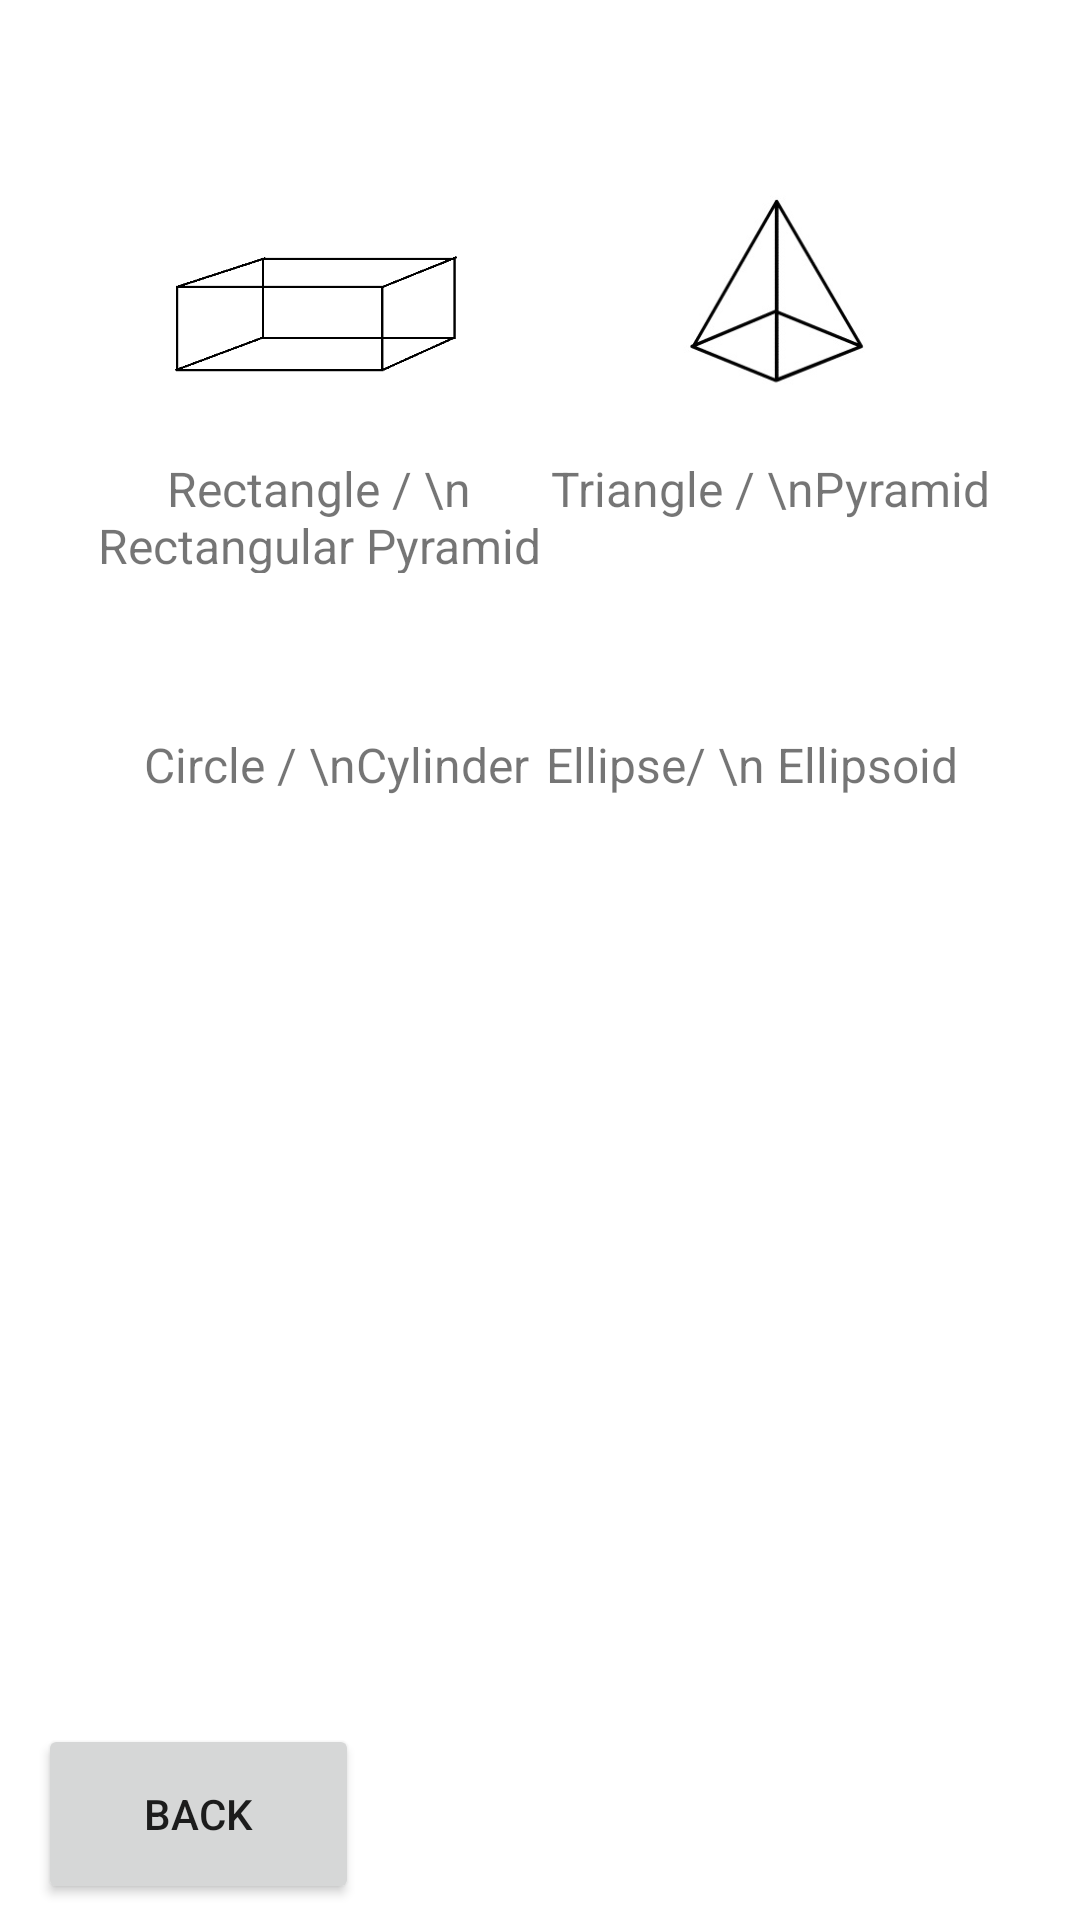

Layout XML and referenced resources for this Android screen:
<!-- AndroidManifest.xml: application theme Theme.Fuego_PhysicsCalculator -->
<!-- res/layout/activity_geometry_options.xml -->
<?xml version="1.0" encoding="utf-8"?>
<androidx.constraintlayout.widget.ConstraintLayout xmlns:android="http://schemas.android.com/apk/res/android"
    xmlns:app="http://schemas.android.com/apk/res-auto"
    xmlns:tools="http://schemas.android.com/tools"
    android:layout_width="match_parent"
    android:layout_height="match_parent"
    tools:context=".View.GeometryOptions">

    <TextView
        android:id="@+id/textView5"
        android:layout_width="176dp"
        android:layout_height="39dp"
        android:text="Ellipse/ \n Ellipsoid"
        android:textAlignment="center"
        android:textSize="16sp"
        app:layout_constraintEnd_toEndOf="@+id/imageButton4"
        app:layout_constraintHorizontal_bias="0.513"
        app:layout_constraintStart_toStartOf="@+id/imageButton4"
        app:layout_constraintTop_toBottomOf="@+id/imageButton4" />

    <ImageButton
        android:id="@+id/imageButton4"
        android:layout_width="100dp"
        android:layout_height="100dp"
        android:layout_marginBottom="396dp"
        android:background="#0000"
        android:onClick="gotoEllipse"
        android:scaleType="fitCenter"
        app:layout_constraintBottom_toBottomOf="parent"
        app:layout_constraintEnd_toEndOf="parent"
        app:layout_constraintHorizontal_bias="0.774"
        app:layout_constraintStart_toStartOf="parent"
        app:srcCompat="@drawable/shape_ellipse"
        tools:ignore="SpeakableTextPresentCheck" />

    <TextView
        android:id="@+id/textView3"
        android:layout_width="224dp"
        android:layout_height="46dp"
        android:text="Triangle / \nPyramid"
        android:textAlignment="center"
        android:textSize="16sp"
        app:layout_constraintEnd_toEndOf="@+id/imageButton"
        app:layout_constraintStart_toStartOf="@+id/imageButton"
        app:layout_constraintTop_toTopOf="@+id/textView2" />

    <ImageButton
        android:id="@+id/imageButton2"
        android:layout_width="100dp"
        android:layout_height="100dp"
        android:layout_marginTop="52dp"
        android:background="#0000"
        android:onClick="gotoRectangle"
        android:scaleType="fitCenter"
        app:layout_constraintEnd_toEndOf="parent"
        app:layout_constraintEnd_toStartOf="@+id/imageButton"
        app:layout_constraintHorizontal_bias="0.5"
        app:layout_constraintStart_toStartOf="parent"
        app:layout_constraintTop_toTopOf="parent"
        app:srcCompat="@drawable/shape_rectangle"
        tools:ignore="SpeakableTextPresentCheck" />

    <TextView
        android:id="@+id/textView2"
        android:layout_width="176dp"
        android:layout_height="39dp"
        android:text="Rectangle / \n Rectangular Pyramid"
        android:textAlignment="center"
        android:textSize="16sp"
        app:layout_constraintEnd_toEndOf="@+id/imageButton2"
        app:layout_constraintHorizontal_bias="0.46"
        app:layout_constraintStart_toStartOf="@+id/imageButton2"
        app:layout_constraintTop_toBottomOf="@+id/imageButton2" />

    <Button
        android:id="@+id/button3"
        android:layout_width="107dp"
        android:layout_height="60dp"
        android:onClick="backButton"
        android:text="Back"
        app:layout_constraintBottom_toBottomOf="parent"
        app:layout_constraintEnd_toEndOf="parent"
        app:layout_constraintHorizontal_bias="0.05"
        app:layout_constraintStart_toStartOf="parent"
        app:layout_constraintTop_toTopOf="parent"
        app:layout_constraintVertical_bias="0.991" />

    <ImageButton
        android:id="@+id/imageButton"
        android:layout_width="100dp"
        android:layout_height="100dp"
        android:background="#0000"
        android:onClick="gotoTriangle"
        android:scaleType="fitCenter"
        app:layout_constraintBottom_toBottomOf="@+id/imageButton2"
        app:layout_constraintEnd_toEndOf="parent"
        app:layout_constraintHorizontal_bias="0.5"
        app:layout_constraintStart_toEndOf="@+id/imageButton2"
        app:layout_constraintTop_toTopOf="@+id/imageButton2"
        app:srcCompat="@drawable/shape_triangle"
        tools:ignore="SpeakableTextPresentCheck" />

    <ImageButton
        android:id="@+id/imageButton3"
        android:layout_width="100dp"
        android:layout_height="100dp"
        android:layout_marginBottom="396dp"
        android:background="#0000"
        android:onClick="gotoCircle"
        android:scaleType="fitCenter"
        app:layout_constraintBottom_toBottomOf="parent"
        app:layout_constraintEnd_toEndOf="parent"
        app:layout_constraintHorizontal_bias="0.225"
        app:layout_constraintStart_toStartOf="parent"
        app:srcCompat="@drawable/shape_sphere"
        tools:ignore="SpeakableTextPresentCheck" />

    <TextView
        android:id="@+id/textView4"
        android:layout_width="176dp"
        android:layout_height="39dp"
        android:text="Circle / \nCylinder"
        android:textAlignment="center"
        android:textSize="16sp"
        app:layout_constraintEnd_toEndOf="@+id/imageButton3"
        app:layout_constraintHorizontal_bias="0.46"
        app:layout_constraintStart_toStartOf="@+id/imageButton3"
        app:layout_constraintTop_toBottomOf="@+id/imageButton3" />

</androidx.constraintlayout.widget.ConstraintLayout>
<!-- resources referenced by this layout -->
<resources>
  <!-- drawable shape_rectangle: png bitmap (drawable, 800 bytes) -->
  <!-- drawable shape_triangle: png bitmap (drawable, 9999 bytes) -->
  <style name="Theme.Fuego_PhysicsCalculator" parent="Theme.MaterialComponents.DayNight.DarkActionBar">
          
          <item name="colorPrimary">@color/purple_500</item>
          <item name="colorPrimaryVariant">@color/purple_700</item>
          <item name="colorOnPrimary">@color/white</item>
          
          <item name="colorSecondary">@color/teal_200</item>
          <item name="colorSecondaryVariant">@color/teal_700</item>
          <item name="colorOnSecondary">@color/black</item>
          
          <item name="android:statusBarColor" tools:targetApi="l">?attr/colorPrimaryVariant</item>
          
      </style>
  <!-- not gathered from this repository: default colours our renderer supplied (Android Studio template values) -->
  <color name="purple_500">#FF6200EE</color>
  <color name="purple_700">#FF3700B3</color>
  <color name="teal_200">#FF03DAC5</color>
  <color name="teal_700">#FF018786</color>
  <color name="black">#FF000000</color>
  <color name="white">#FFFFFFFF</color>
</resources>
